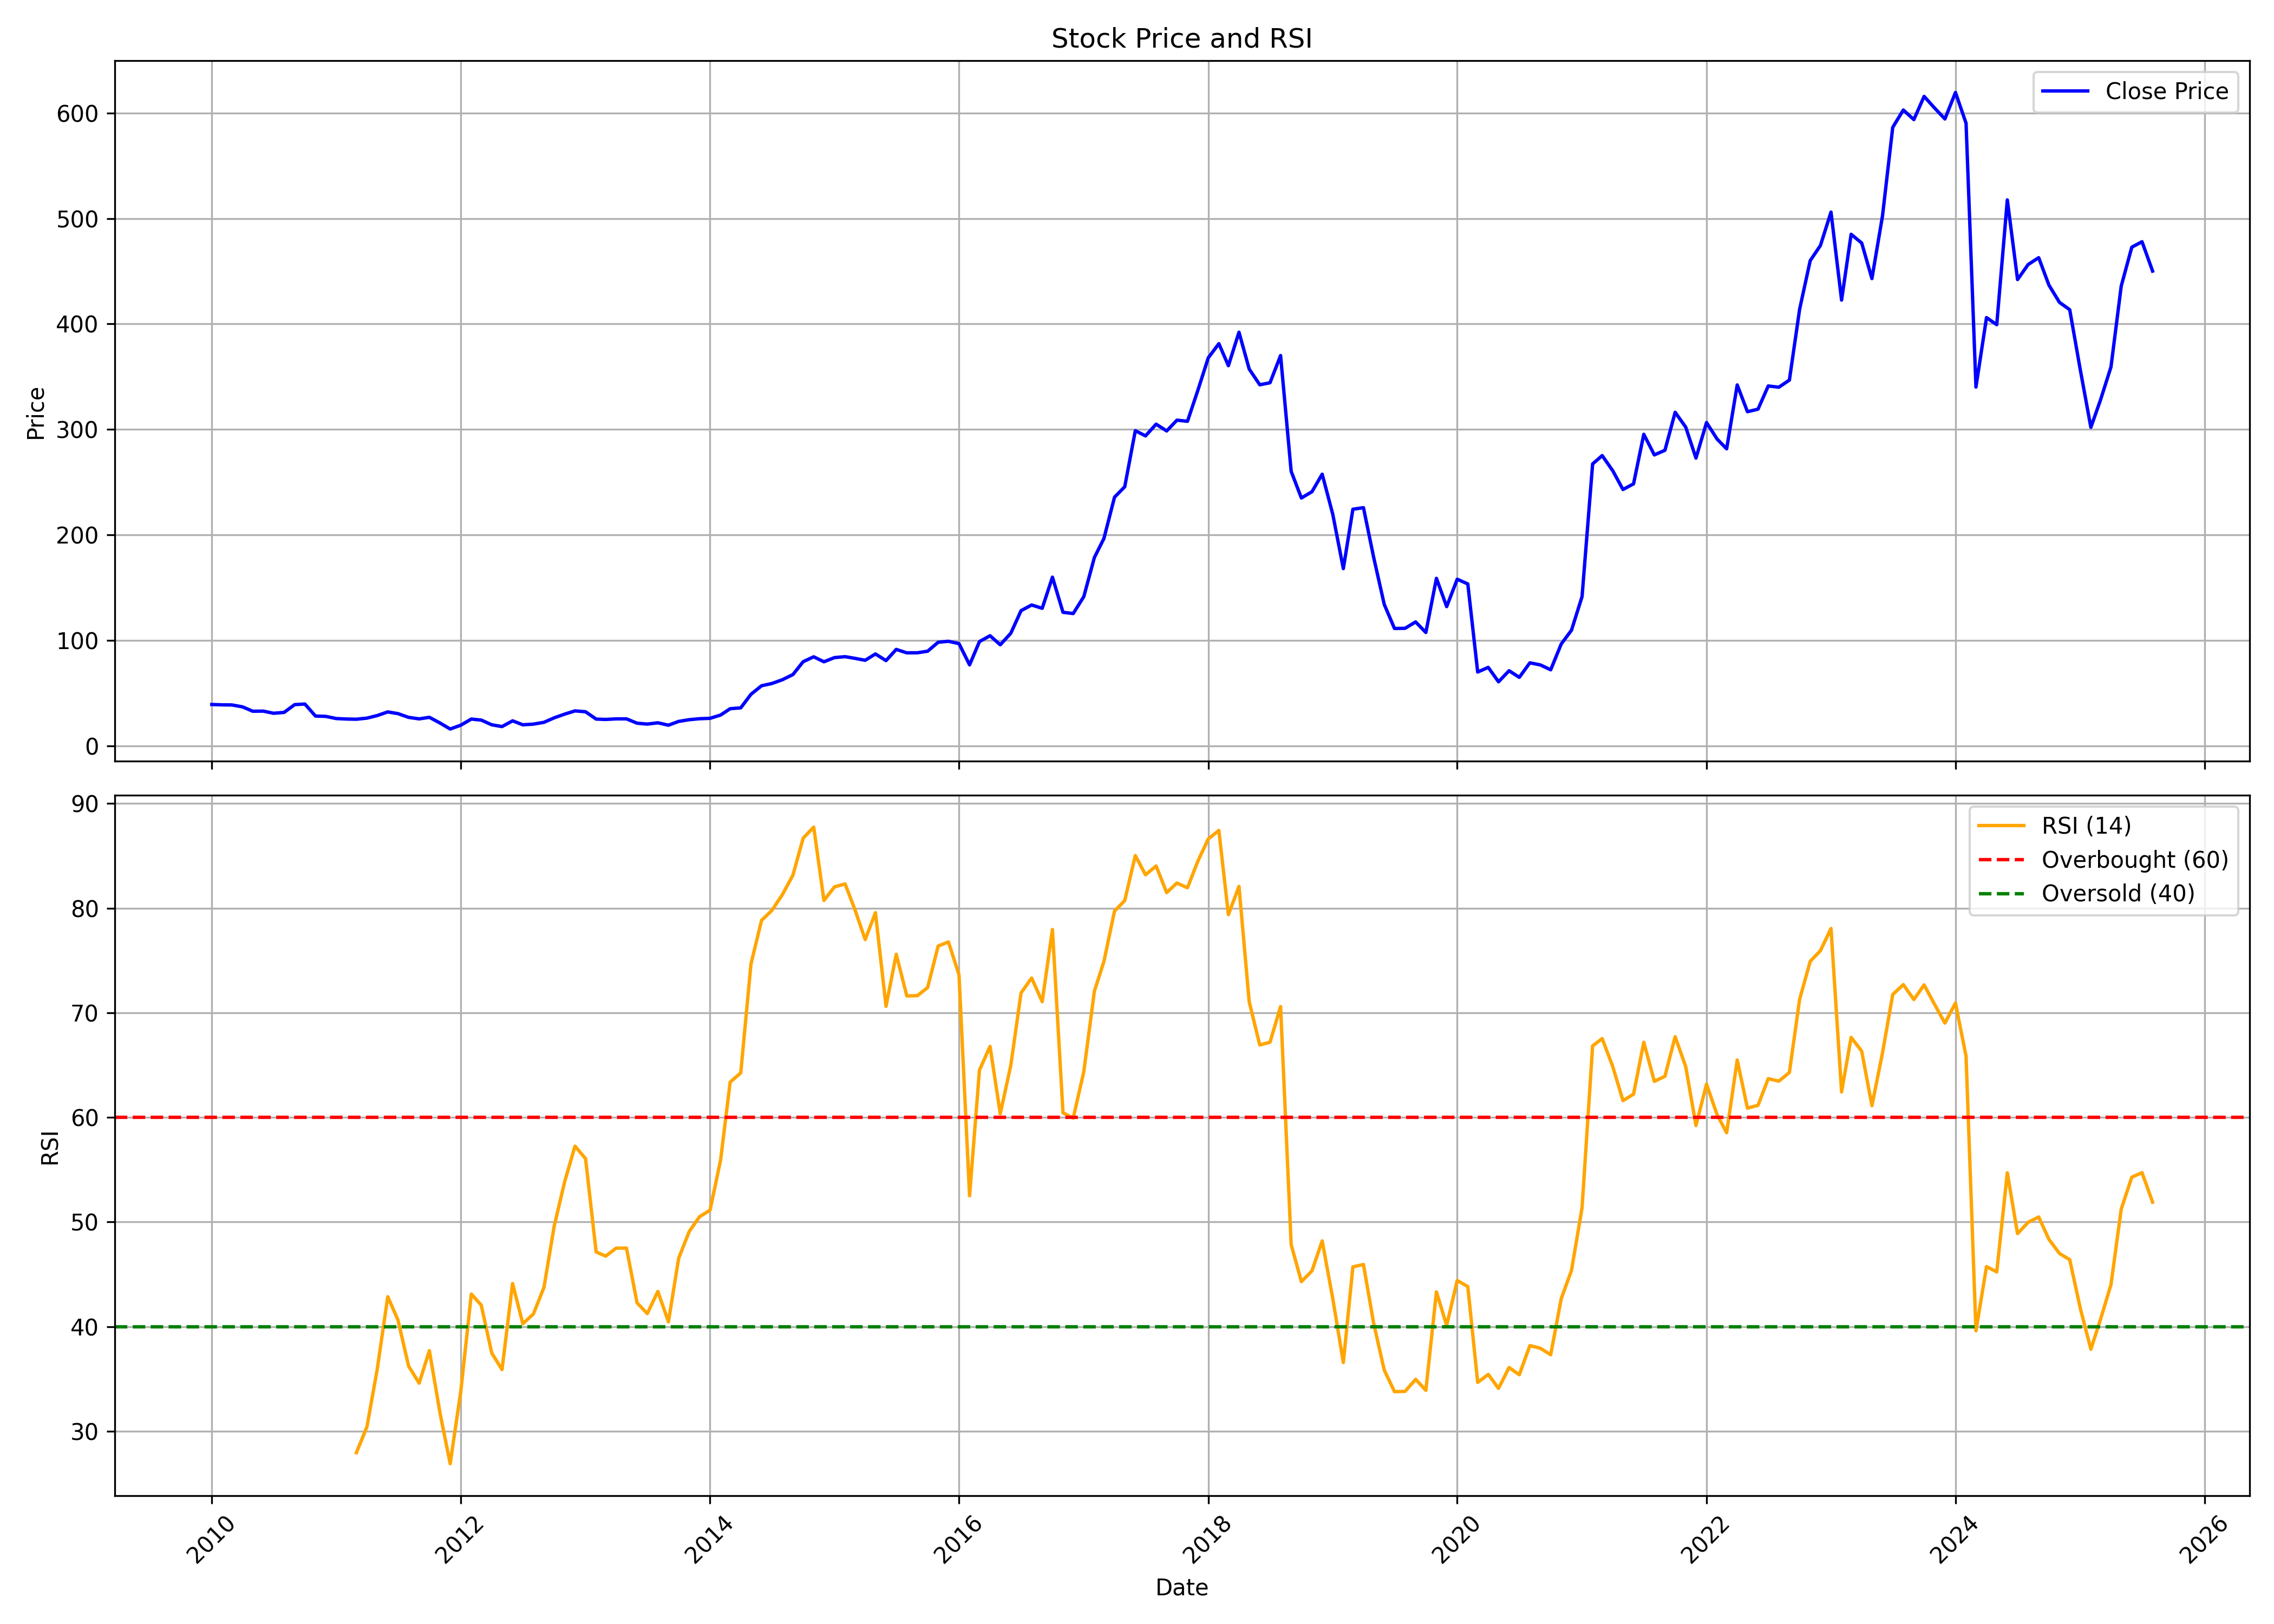

The table this chart was drawn from, first rows:
, date, symbol, open, high, low, close, volume, rsi
0, 2010-01-01, IIFL, 42.67, 48.3, 36.43, 39.07, 74992633, 
1, 2010-02-01, IIFL, 40.46, 41.29, 36.2, 38.74, 40590590, 
2, 2010-03-01, IIFL, 38.74, 42.31, 38.45, 38.65, 41990175, 
3, 2010-04-01, IIFL, 38.36, 41.78, 35.93, 36.84, 44168400, 
4, 2010-05-01, IIFL, 36.7, 38.02, 31.76, 32.69, 59633913, 
5, 2010-06-01, IIFL, 33.01, 34.54, 29.83, 32.79, 55521093, 
6, 2010-07-01, IIFL, 32.84, 35.38, 30.14, 30.76, 66594481, 
7, 2010-08-01, IIFL, 30.91, 37.23, 30.52, 31.57, 82038751, 
8, 2010-09-01, IIFL, 31.83, 39.8, 31.25, 38.94, 95814830, 
9, 2010-10-01, IIFL, 38.94, 43.9, 37.62, 39.51, 59789260, 
10, 2010-11-01, IIFL, 39.72, 41.99, 24.6, 28.12, 82357768, 
11, 2010-12-01, IIFL, 28.27, 31.12, 25.06, 27.82, 65102502, 
12, 2011-01-01, IIFL, 28.19, 28.92, 24.26, 25.75, 54993423, 
13, 2011-02-01, IIFL, 25.9, 27, 20.71, 25.28, 49669646, 
14, 2011-03-01, IIFL, 25.55, 28.24, 22.52, 25.11, 32463212, 27.95
15, 2011-04-01, IIFL, 27.14, 30.48, 25.7, 26.16, 22112522, 30.44
16, 2011-05-01, IIFL, 26.21, 29.21, 24.23, 28.57, 30175390, 35.91
17, 2011-06-01, IIFL, 28.65, 33.13, 26.59, 32.04, 46545977, 42.86
18, 2011-07-01, IIFL, 32.04, 32.97, 28.94, 30.41, 18058895, 40.63
19, 2011-08-01, IIFL, 30.24, 30.24, 24.09, 26.88, 21657931, 36.24
20, 2011-09-01, IIFL, 26.88, 28.63, 24.41, 25.45, 27438117, 34.6
21, 2011-10-01, IIFL, 25.21, 28.34, 23.9, 26.92, 10203462, 37.71
22, 2011-11-01, IIFL, 26.88, 26.92, 19.33, 21.56, 18974281, 31.78
23, 2011-12-01, IIFL, 21.87, 22.78, 15.51, 15.82, 12428057, 26.9
24, 2012-01-01, IIFL, 15.75, 21.05, 15.59, 19.44, 9583964, 33.79
25, 2012-02-01, IIFL, 19.35, 30.86, 19.35, 25.27, 55898592, 43.11
26, 2012-03-01, IIFL, 25.07, 28.26, 21.8, 24.3, 30002841, 42.06
27, 2012-04-01, IIFL, 24.38, 25.78, 19.02, 19.82, 9552273, 37.47
28, 2012-05-01, IIFL, 20.05, 20.34, 14.71, 18.15, 22760332, 35.9
29, 2012-06-01, IIFL, 19.52, 24.86, 17.68, 23.59, 16446977, 44.13
30, 2012-07-01, IIFL, 23.83, 24.86, 18.52, 19.83, 11902879, 40.28
31, 2012-08-01, IIFL, 19.87, 22.98, 19.29, 20.46, 10448281, 41.21
32, 2012-09-01, IIFL, 20.89, 24.04, 20.17, 22.17, 13437796, 43.75
33, 2012-10-01, IIFL, 21.98, 31.01, 21.98, 26.44, 37741608, 49.61
34, 2012-11-01, IIFL, 26.8, 31.24, 25.61, 29.97, 14041711, 53.89
35, 2012-12-01, IIFL, 30.55, 35.85, 29.72, 33.01, 22607965, 57.26
36, 2013-01-01, IIFL, 33.22, 35.08, 28.67, 32.18, 16314932, 56.06
37, 2013-02-01, IIFL, 32.43, 32.76, 24.98, 25.25, 5376927, 47.14
38, 2013-03-01, IIFL, 27.1, 28.49, 22.42, 24.9, 5475776, 46.74
39, 2013-04-01, IIFL, 25.03, 26.59, 22.62, 25.46, 5764095, 47.51
40, 2013-05-01, IIFL, 25.46, 31.78, 24.86, 25.46, 8674089, 47.51
41, 2013-06-01, IIFL, 25.5, 27.43, 20.24, 21.35, 14113080, 42.28
42, 2013-07-01, IIFL, 21.35, 23.53, 19.46, 20.49, 6051388, 41.25
43, 2013-08-01, IIFL, 20.71, 22.48, 16.4, 21.72, 5176216, 43.37
44, 2013-09-01, IIFL, 21.39, 21.9, 19.05, 19.44, 7563042, 40.46
45, 2013-10-01, IIFL, 19.3, 23.92, 19.3, 23.03, 4474118, 46.54
46, 2013-11-01, IIFL, 22.85, 26.98, 22.79, 24.68, 6130191, 49.1
47, 2013-12-01, IIFL, 25, 27.2, 23.34, 25.58, 4625488, 50.5
48, 2014-01-01, IIFL, 25.56, 30.16, 24.1, 25.97, 7324165, 51.13
49, 2014-02-01, IIFL, 24.35, 30.16, 24.35, 29.09, 2952989, 55.94
50, 2014-03-01, IIFL, 32.05, 35.91, 31.35, 35.08, 6414584, 63.38
51, 2014-04-01, IIFL, 35.46, 37.97, 33.1, 35.88, 2934440, 64.26
52, 2014-05-01, IIFL, 35.88, 54.35, 34.47, 48.74, 13006013, 74.66
53, 2014-06-01, IIFL, 49.37, 65.89, 48.03, 56.84, 7338402, 78.84
54, 2014-07-01, IIFL, 56.55, 60.37, 50.02, 58.95, 5022643, 79.77
55, 2014-08-01, IIFL, 58.35, 64.99, 55.27, 62.54, 7078229, 81.29
56, 2014-09-01, IIFL, 62.61, 72.31, 59.43, 67.46, 14855709, 83.15
57, 2014-10-01, IIFL, 69.36, 82.31, 64.71, 79.66, 6858641, 86.69
58, 2014-11-01, IIFL, 79.66, 90.91, 77.7, 84.31, 4598012, 87.75
59, 2014-12-01, IIFL, 83.7, 90.21, 68.22, 79.59, 4444479, 80.74
... 128 more rows
